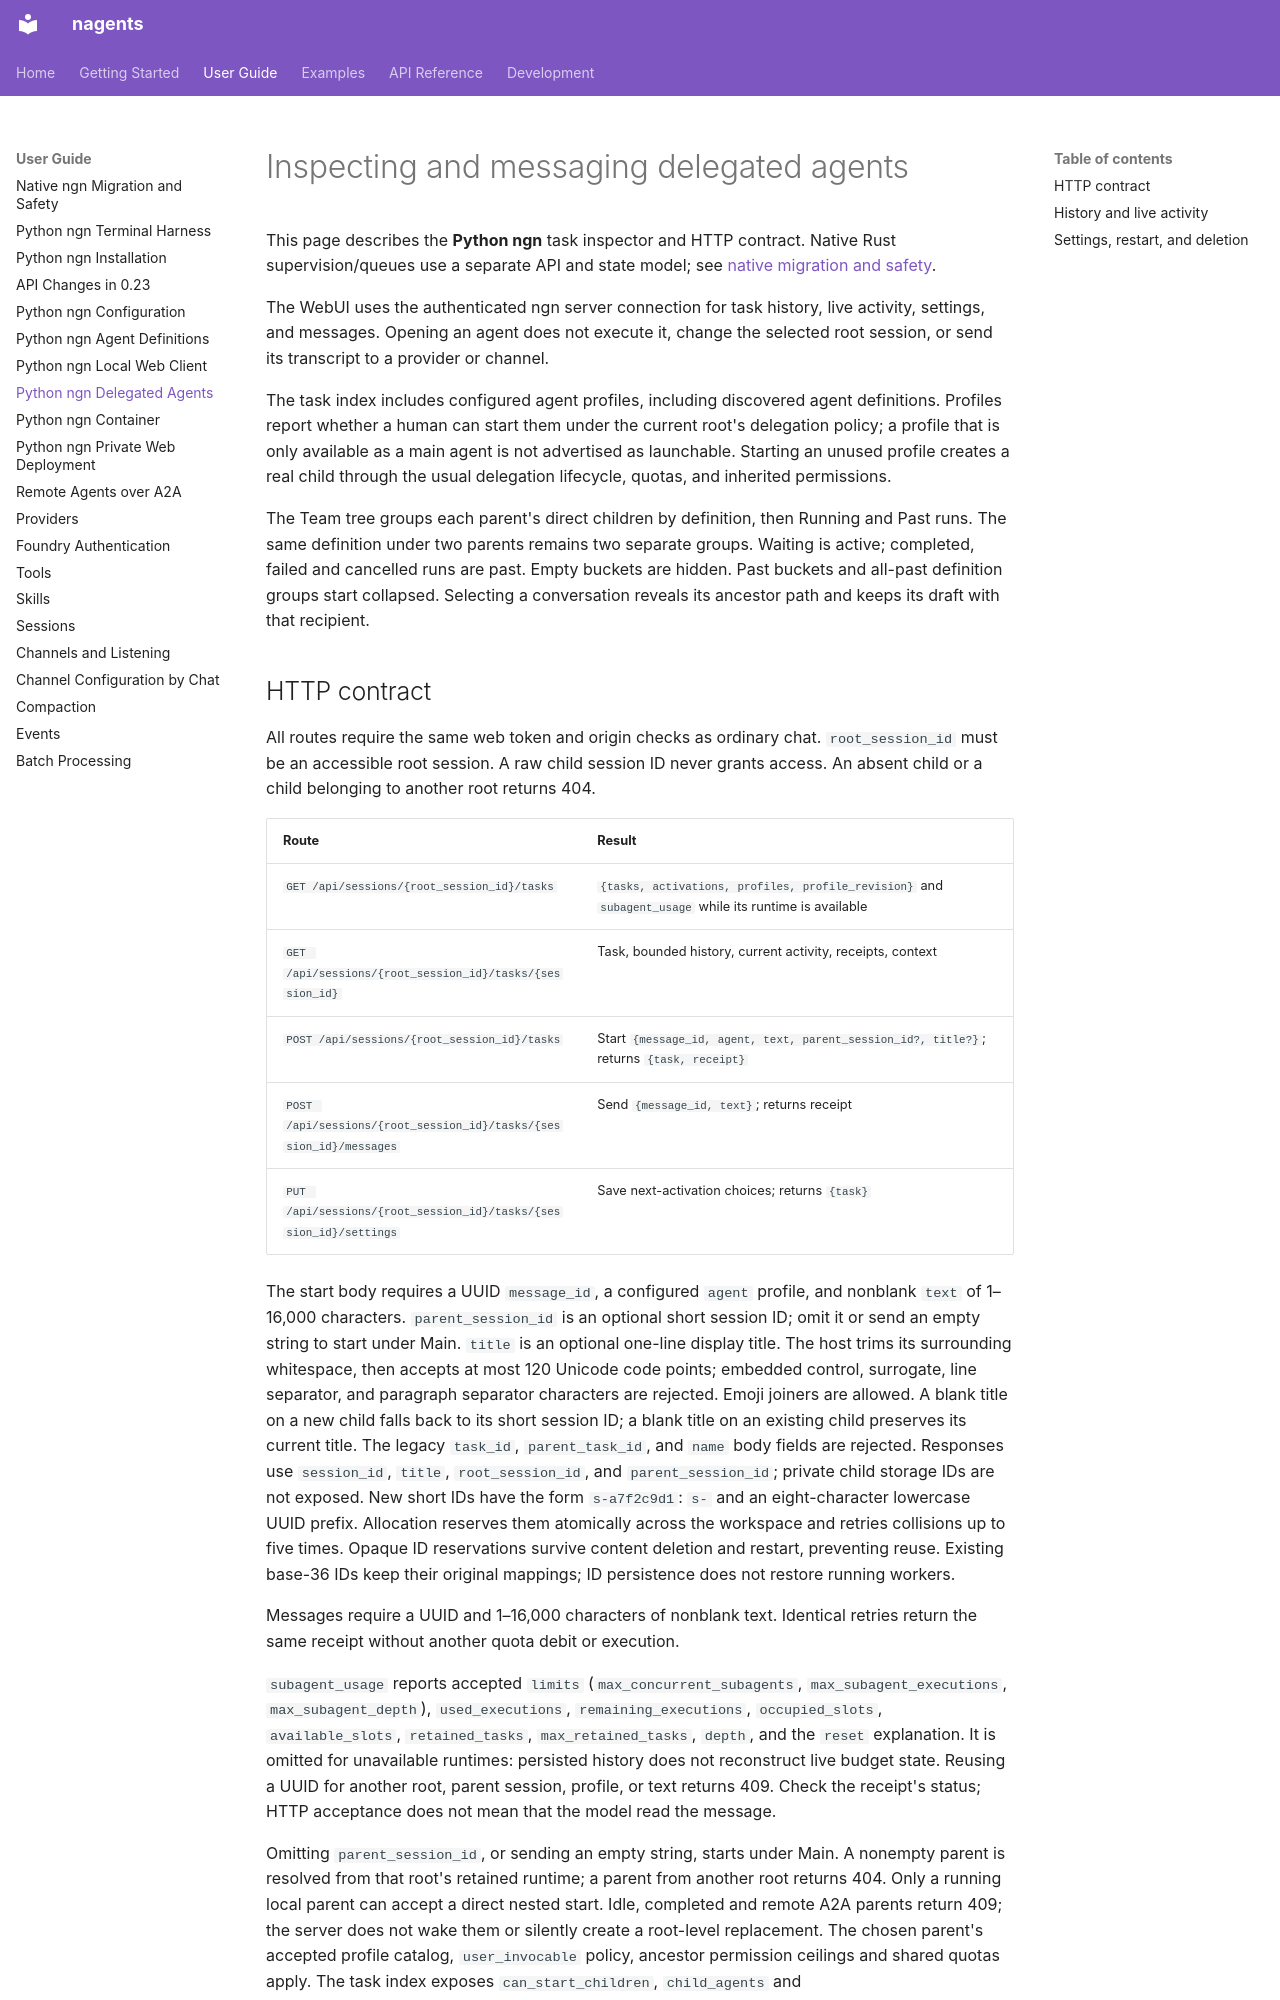

repository: abi-jey/nagents · page: guide/task-inspection/index.html · generator: mkdocs

# Inspecting and messaging delegated agents

This page describes the **Python ngn** task inspector and HTTP contract. Native
Rust supervision/queues use a separate API and state model; see
[native migration and safety](native-ngn-migration.md).

The WebUI uses the authenticated ngn server connection for task history, live
activity, settings, and messages. Opening an agent does not execute it, change
the selected root session, or send its transcript to a provider or channel.

The task index includes configured agent profiles, including discovered agent
definitions. Profiles report whether a human can start them under the current
root's delegation policy; a profile that is only available as a main agent is
not advertised as launchable. Starting an unused profile creates a real child
through the usual delegation lifecycle, quotas, and inherited permissions.

The Team tree groups each parent's direct children by definition, then Running
and Past runs. The same definition under two parents remains two separate groups.
Waiting is active; completed, failed and cancelled runs are past. Empty buckets
are hidden. Past buckets and all-past definition groups start collapsed. Selecting
a conversation reveals its ancestor path and keeps its draft with that recipient.
